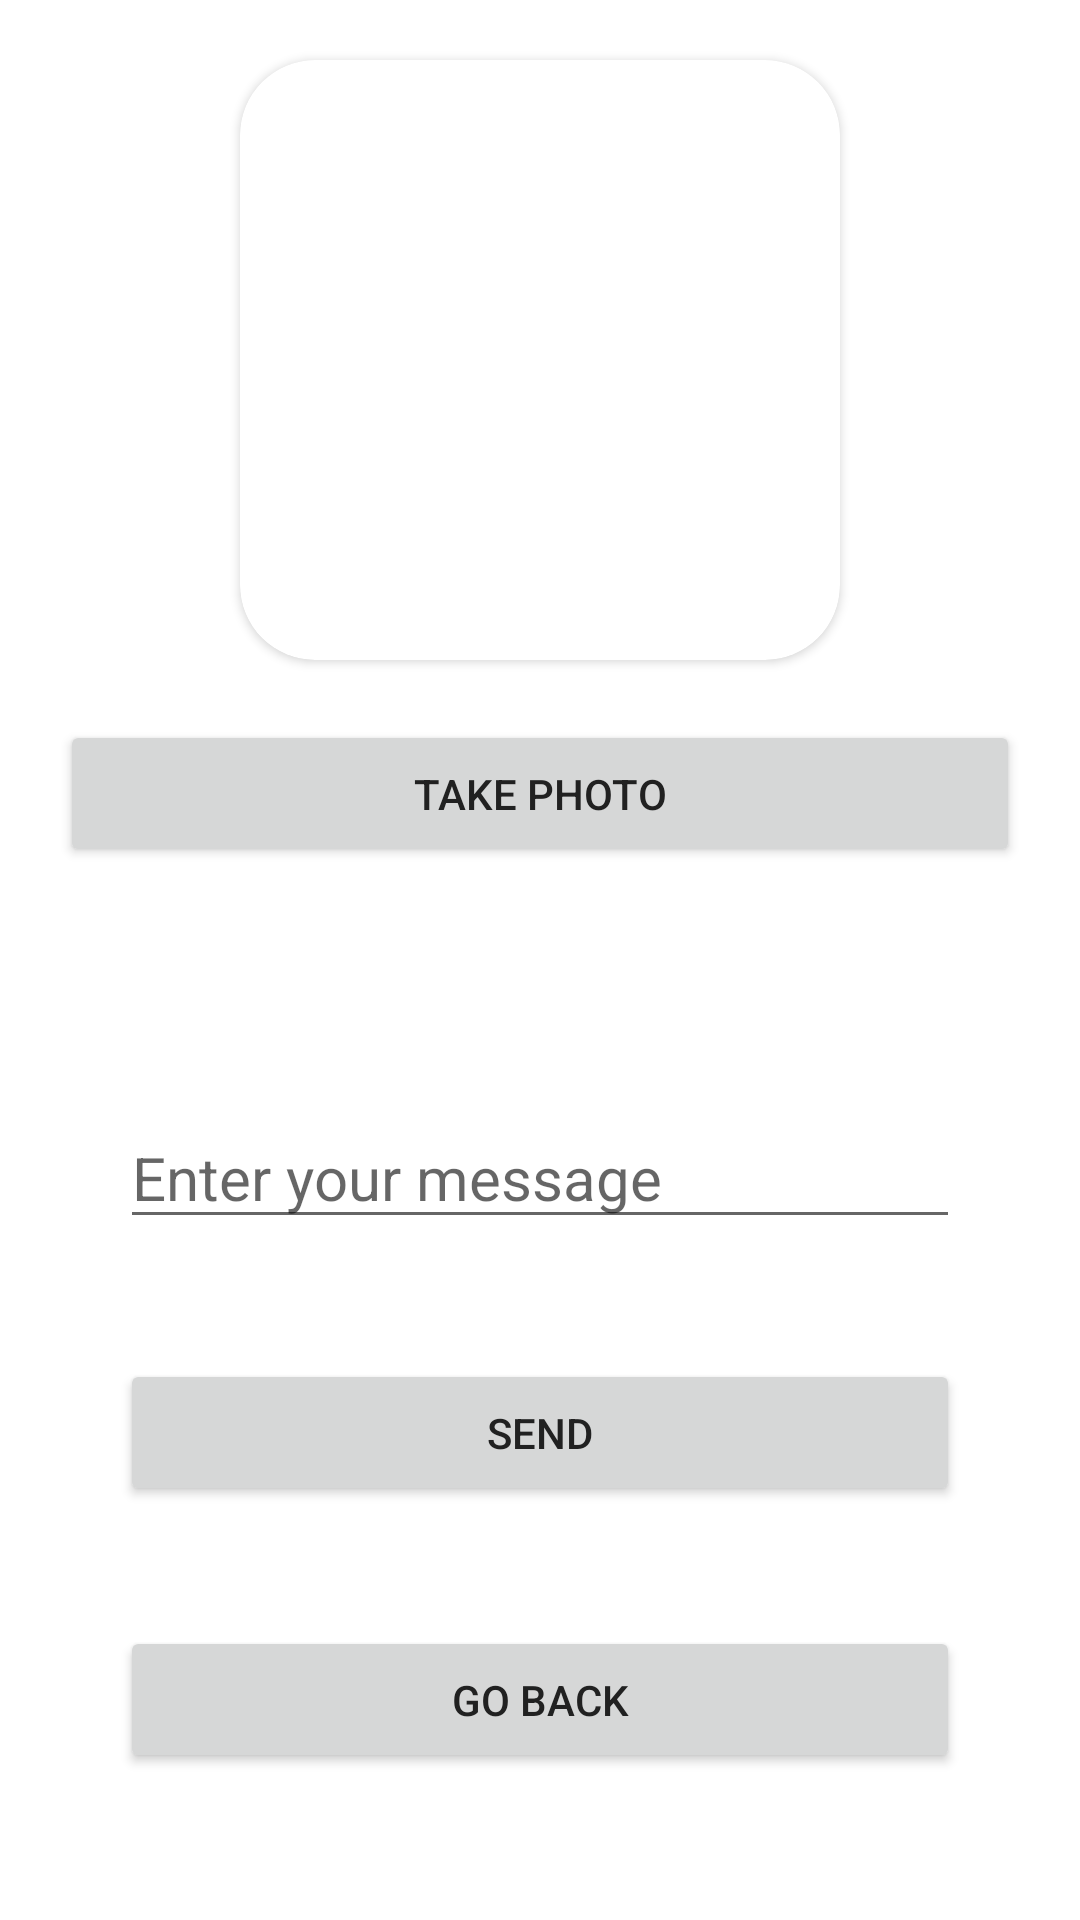

Write the Android layout XML for this screen, with the resource values it uses.
<!-- AndroidManifest.xml: application theme Theme.Animalplace -->
<!-- res/layout/activity_support.xml -->
<?xml version="1.0" encoding="utf-8"?>
<androidx.constraintlayout.widget.ConstraintLayout xmlns:android="http://schemas.android.com/apk/res/android"
    xmlns:app="http://schemas.android.com/apk/res-auto"
    xmlns:tools="http://schemas.android.com/tools"
    android:layout_width="match_parent"
    android:layout_height="match_parent"
    tools:context=".SupportActivity">
    <androidx.cardview.widget.CardView
        android:id="@+id/card_view"
        android:layout_width="200dp"
        android:layout_height="200dp"
        android:elevation="8dp"
        app:cardCornerRadius="25dp"
        android:layout_marginTop="20dp"
        app:layout_constraintEnd_toEndOf="parent"
        app:layout_constraintStart_toStartOf="parent"
        app:layout_constraintTop_toTopOf="parent"
        >
        <ImageView
            android:id="@+id/support_image"
            android:layout_width="match_parent"
            android:layout_height="match_parent"
            android:src="@drawable/ic_baseline_image_24"
            android:scaleType="centerCrop"
            />
    </androidx.cardview.widget.CardView>

    <Button
        android:id="@+id/take_photo_button"
        android:layout_width="match_parent"
        android:layout_height="wrap_content"
        android:padding="15dp"
        android:layout_margin="20dp"
        android:text="Take Photo"
        app:layout_constraintTop_toBottomOf="@+id/card_view"
        android:textColor="?android:textColor"
        />

    <LinearLayout
        android:layout_width="match_parent"
        android:layout_height="wrap_content"
        android:orientation="vertical"
        android:padding="20dp"
        android:layout_marginTop="40dp"
        app:layout_constraintStart_toStartOf="parent"
        app:layout_constraintTop_toBottomOf="@+id/take_photo_button"
        >
        <EditText
            android:layout_width="match_parent"
            android:layout_height="match_parent"
            android:id="@+id/support_edit_text"
            android:layout_margin="20dp"
            android:textSize="20sp"
            android:textColor="?android:textColor"
            android:hint="Enter your message"
            android:layout_marginTop="20dp"
            />

        <Button
            android:id="@+id/support_button"
            android:layout_width="match_parent"
            android:layout_height="wrap_content"
            android:padding="15dp"
            android:layout_margin="20dp"
            android:text="Send"
            android:textColor="?android:textColor"
            app:layout_constraintTop_toBottomOf="@+id/support_edit_text"

            />
        <Button
            android:id="@+id/go_back_button"
            android:layout_width="match_parent"
            android:layout_height="wrap_content"
            android:padding="15dp"
            android:layout_margin="20dp"
            android:text="Go back"
            app:layout_constraintTop_toBottomOf="@+id/take_photo_button"
            android:textColor="?android:textColor"
            />
    </LinearLayout>

</androidx.constraintlayout.widget.ConstraintLayout>
<!-- resources referenced by this layout -->
<resources>
  <style name="Theme.Animalplace" parent="Theme.MaterialComponents.DayNight.NoActionBar">
          
          <item name="colorPrimary">@color/primary</item>
          <item name="colorPrimaryVariant">@color/primary</item>
          <item name="colorOnPrimary">@color/background</item>
          <item name="android:textColor">@color/text</item>
          
          <item name="colorSecondary">@color/secondary</item>
          <item name="colorSecondaryVariant">@color/secondary</item>
          <item name="colorOnSecondary">@color/black</item>
          
          <item name="android:statusBarColor" tools:targetApi="l">?attr/colorPrimaryVariant</item>
          
      </style>
  <color name="primary">#95ADB6</color>
  <color name="background">#DBC7BE</color>
  <color name="text">#212121</color>
  <color name="secondary">#CBB3BF</color>
  <color name="black">#FF000000</color>
</resources>
